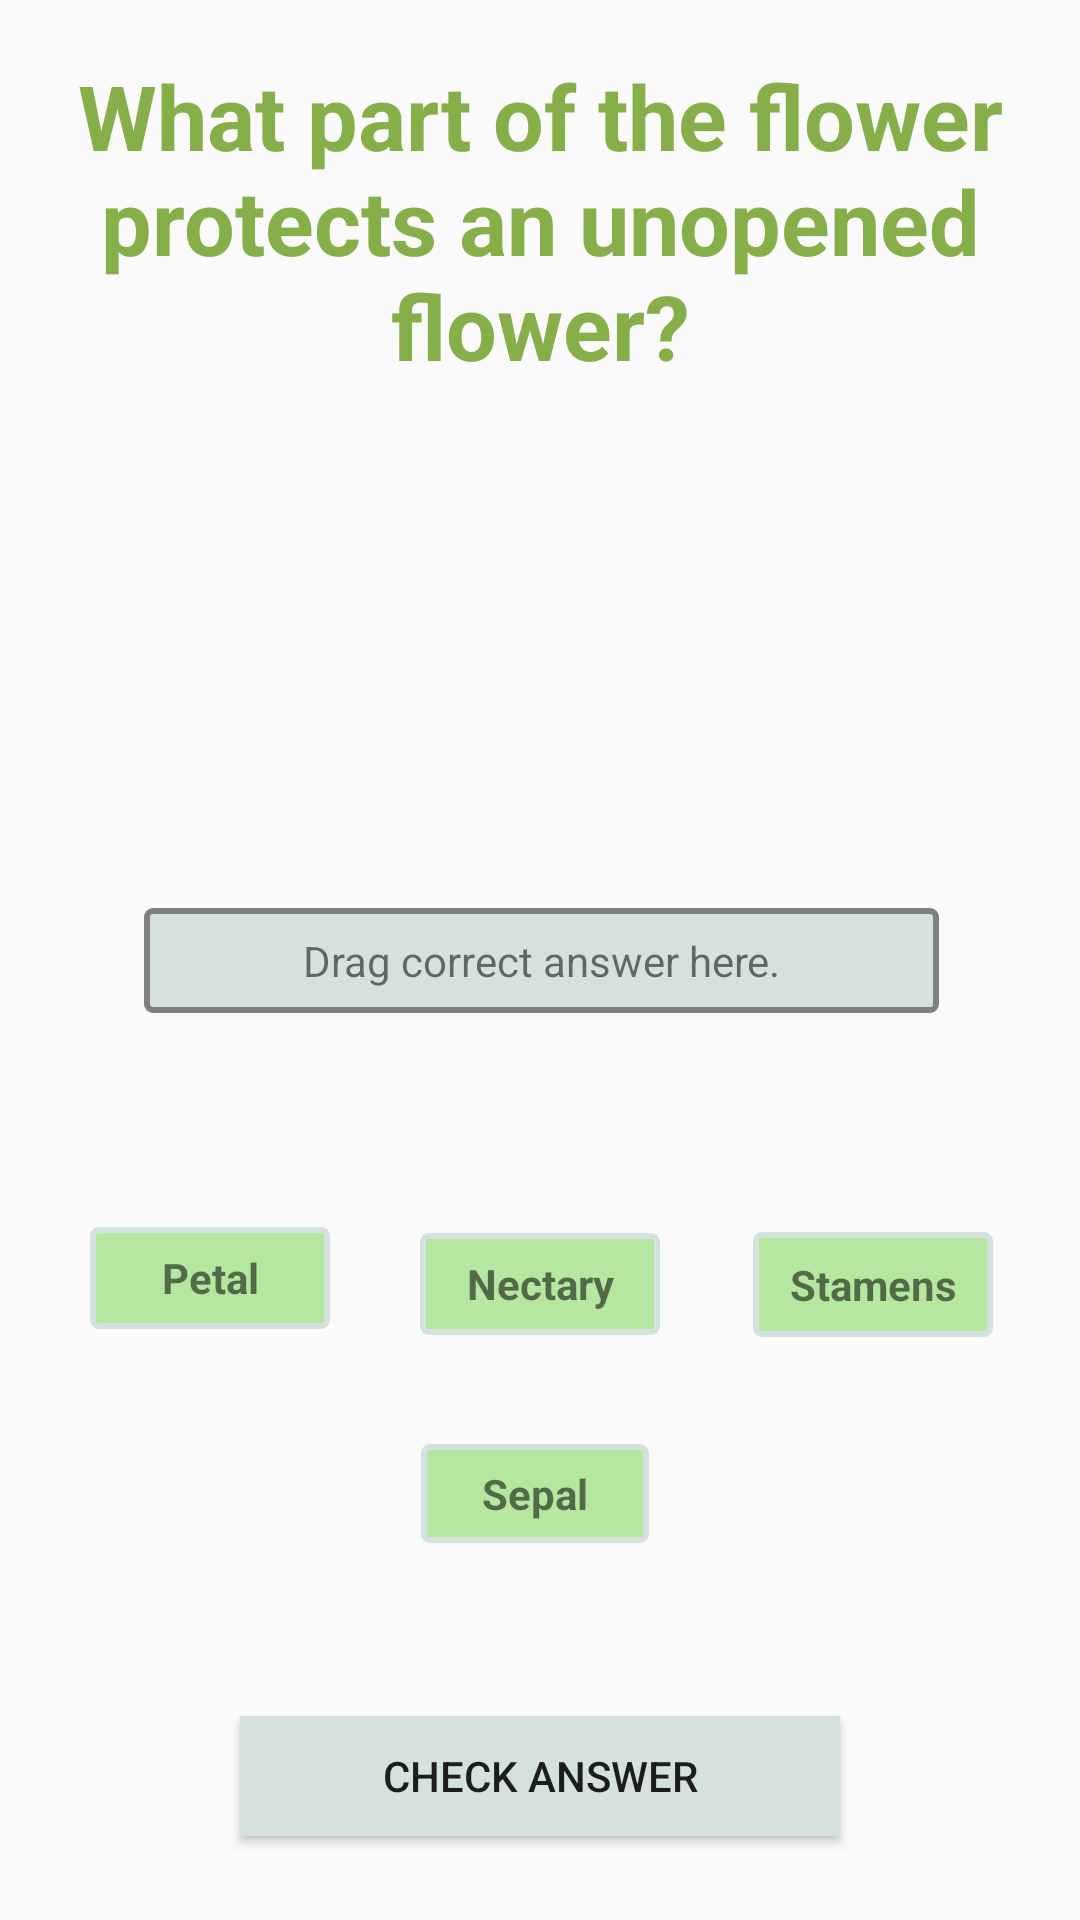

Write the Android layout XML for this screen, with the resource values it uses.
<!-- AndroidManifest.xml: application theme AppTheme -->
<!-- res/layout/activity_question2.xml -->
<?xml version="1.0" encoding="utf-8"?>
<android.support.constraint.ConstraintLayout xmlns:android="http://schemas.android.com/apk/res/android"
    xmlns:app="http://schemas.android.com/apk/res-auto"
    xmlns:tools="http://schemas.android.com/tools"
    android:layout_width="match_parent"
    android:layout_height="match_parent"
    tools:context="com.example.lincolnchawora.mygame.Question2"
    android:id="@+id/constraint2">

    
        
        
        
        
        
        
        
        
        
        
        

        
        <TextView
            android:layout_width="352dp"
            android:layout_height="114dp"
            android:gravity="center"
            android:paddingBottom="10dp"
            android:text="@string/question2"
            android:textColor="@color/text"
            android:textSize="30sp"
            android:textAlignment="center"
            android:textStyle="bold"
            android:layout_marginLeft="8dp"
            app:layout_constraintLeft_toLeftOf="parent"
            android:layout_marginRight="8dp"
            app:layout_constraintRight_toRightOf="parent"
            android:id="@+id/textView2"
            app:layout_constraintTop_toTopOf="parent"
            android:layout_marginTop="8dp"
            app:layout_constraintBottom_toBottomOf="parent"
            android:layout_marginBottom="8dp"
            app:layout_constraintVertical_bias="0.02" />


    <TextView
        android:id="@+id/LBox"
        android:layout_width="265dp"
        android:layout_height="35dp"
        android:layout_margin="5dp"
        android:layout_marginBottom="8dp"
        android:layout_marginLeft="8dp"
        android:layout_marginRight="8dp"
        android:layout_marginTop="8dp"
        android:background="@drawable/choice"
        android:gravity="center"
        android:text="@string/target"
        app:layout_constraintBottom_toBottomOf="parent"
        app:layout_constraintHorizontal_bias="0.504"
        app:layout_constraintLeft_toLeftOf="parent"
        app:layout_constraintRight_toRightOf="parent"
        app:layout_constraintTop_toTopOf="parent" />

        
    <TextView
        android:id="@+id/ans_2"
        android:layout_width="76dp"
        android:layout_height="33dp"
        android:layout_margin="5dp"
        android:layout_marginBottom="8dp"
        android:layout_marginLeft="8dp"
        android:layout_marginRight="5dp"
        android:layout_marginTop="8dp"
        android:background="@drawable/option"
        android:gravity="center"
        android:text="@string/ans_2"
        android:textStyle="bold"
        app:layout_constraintBottom_toBottomOf="parent"
        app:layout_constraintHorizontal_bias="0.494"
        app:layout_constraintLeft_toLeftOf="parent"
        app:layout_constraintRight_toRightOf="parent"
        app:layout_constraintTop_toTopOf="parent"
        app:layout_constraintVertical_bias="0.798" />

    <TextView
        android:id="@+id/ans_1"
        android:layout_width="80dp"
        android:layout_height="34dp"
        android:layout_margin="5dp"
        android:layout_marginBottom="8dp"
        android:layout_marginLeft="8dp"
        android:layout_marginRight="8dp"
        android:layout_marginTop="8dp"
        android:layout_weight="0.27"
        android:background="@drawable/option"
        android:gravity="center"
        android:text="@string/ans_1"
        android:textStyle="bold"
        app:layout_constraintBottom_toBottomOf="parent"
        app:layout_constraintLeft_toLeftOf="parent"
        app:layout_constraintRight_toLeftOf="@+id/ans_3"
        app:layout_constraintTop_toTopOf="parent"
        app:layout_constraintVertical_bias="0.678" />

    <TextView
        android:id="@+id/ans_3"
        android:layout_width="80dp"
        android:layout_height="34dp"
        android:layout_margin="5dp"
        android:layout_marginBottom="8dp"
        android:layout_marginLeft="8dp"
        android:layout_marginRight="8dp"
        android:layout_marginTop="8dp"
        android:background="@drawable/option"
        android:gravity="center"
        android:text="@string/ans_3"
        android:textStyle="bold"
        app:layout_constraintBottom_toBottomOf="parent"
        app:layout_constraintLeft_toLeftOf="parent"
        app:layout_constraintRight_toRightOf="parent"
        app:layout_constraintTop_toTopOf="parent"
        app:layout_constraintVertical_bias="0.681" />

    <TextView
        android:id="@+id/ans_4"
        android:layout_width="80dp"
        android:layout_height="35dp"
        android:layout_margin="5dp"
        android:layout_marginBottom="8dp"
        android:layout_marginLeft="8dp"
        android:layout_marginRight="8dp"
        android:layout_marginTop="8dp"
        android:background="@drawable/option"
        android:gravity="center"
        android:text="@string/ans_4"
        android:textStyle="bold"
        app:layout_constraintBottom_toBottomOf="parent"
        app:layout_constraintHorizontal_bias="0.517"
        app:layout_constraintLeft_toRightOf="@+id/ans_3"
        app:layout_constraintRight_toRightOf="parent"
        app:layout_constraintTop_toTopOf="parent"
        app:layout_constraintVertical_bias="0.682" />

    <Button
        android:id="@+id/button3"
        android:layout_width="200dp"
        android:layout_height="40dp"
        android:layout_marginBottom="28dp"
        android:layout_marginLeft="8dp"
        android:layout_marginRight="8dp"
        android:text="@string/checkAnswer"
        android:background="@color/button"
        app:layout_constraintBottom_toBottomOf="parent"
        app:layout_constraintLeft_toLeftOf="parent"
        app:layout_constraintRight_toRightOf="parent"
        android:layout_marginTop="8dp"
        app:layout_constraintTop_toBottomOf="@+id/ans_2"
        app:layout_constraintVertical_bias="1.0" />

    


</android.support.constraint.ConstraintLayout>
<!-- resources referenced by this layout -->
<resources>
  <color name="button">#d5e1df</color>
  <color name="text">#86af49</color>
  <!-- drawable choice (drawable) -->
  <shape xmlns:android="http://schemas.android.com/apk/res/android"
      android:dither="true" >
  
      <solid android:color="#d5e1df" />
  
      <corners android:radius="2dp" />
  
      <stroke
          android:width="2dp"
          android:color="#808080" />
  
      <padding
          android:bottom="5dp"
          android:left="5dp"
          android:right="5dp"
          android:top="5dp" />
  
  </shape>
  <!-- drawable option (drawable) -->
  <shape xmlns:android="http://schemas.android.com/apk/res/android"
      android:dither="true" >
  
      <solid android:color="#b5e7a0" />
  
      <corners android:radius="2dp" />
  
      <stroke
          android:width="2dp"
          android:color="#d5e1df" />
  
      <padding
          android:bottom="5dp"
          android:left="10dp"
          android:right="10dp"
          android:top="5dp" />
  
  </shape>
  <string name="ans_1">Petal</string>
  <string name="ans_2">Sepal</string>
  <string name="ans_3">Nectary</string>
  <string name="ans_4">Stamens</string>
  <string name="checkAnswer">Check Answer</string>
  <string name="question2">What part of the flower protects an unopened flower?</string>
  <string name="target">Drag correct answer here.</string>
  <style name="AppTheme" parent="Theme.AppCompat.Light.DarkActionBar">
          
          <item name="colorPrimary">@color/colorPrimary</item>
          <item name="colorPrimaryDark">@color/colorPrimaryDark</item>
          <item name="colorAccent">@color/colorAccent</item>
  
          
          
      </style>
  <color name="colorPrimary">#3F51B5</color>
  <color name="colorPrimaryDark">#303F9F</color>
  <color name="colorAccent">#FF4081</color>
</resources>
